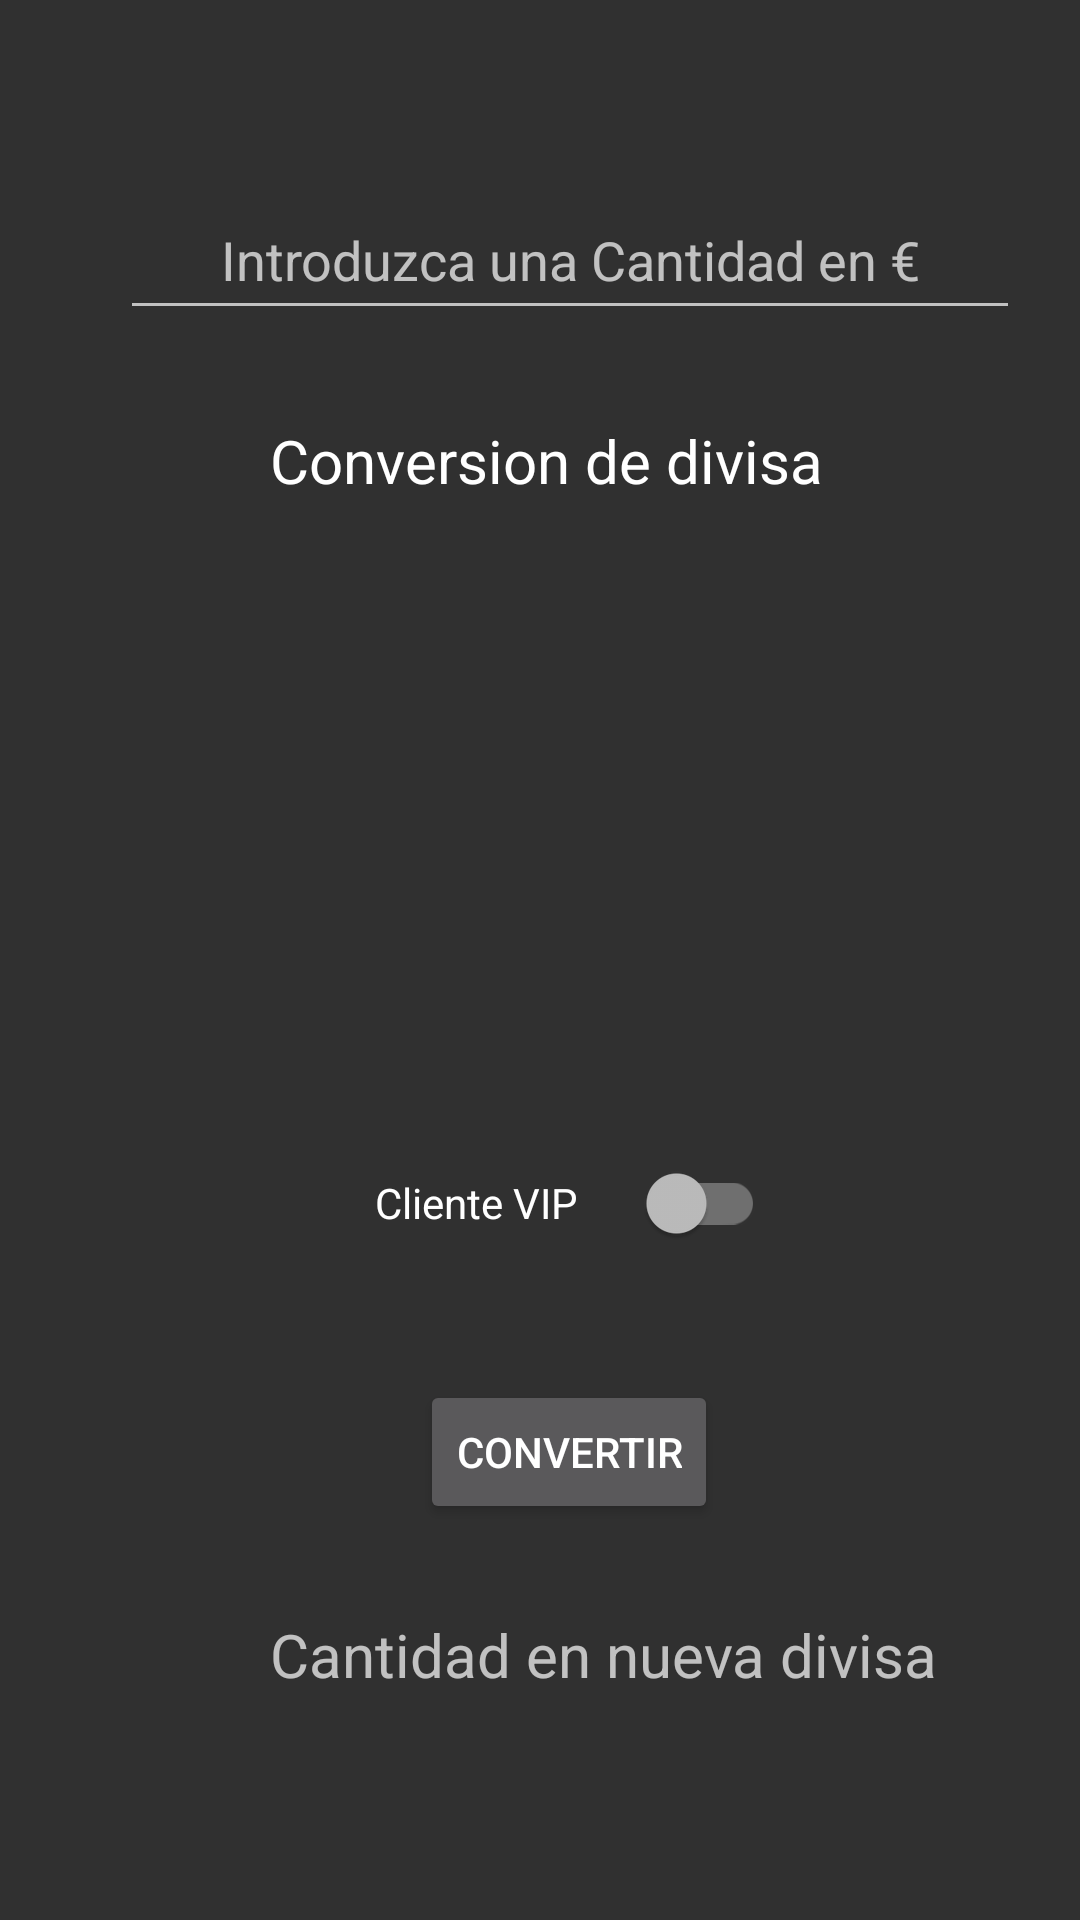

Android layout source for this screen:
<!-- AndroidManifest.xml: application theme Theme.UT_3_ConvensorDivisas -->
<!-- res/layout/activity_main.xml -->
<?xml version="1.0" encoding="utf-8"?>
<androidx.constraintlayout.widget.ConstraintLayout
    xmlns:android="http://schemas.android.com/apk/res/android"
    xmlns:app="http://schemas.android.com/apk/res-auto"
    xmlns:tools="http://schemas.android.com/tools"
    android:layout_width="match_parent"
    android:layout_height="match_parent"
    tools:context=".MainActivity">

    <EditText
        android:id="@+id/euros"
        android:layout_width="300dp"
        android:layout_height="50dp"
        android:layout_marginStart="40dp"
        android:layout_marginTop="60dp"
        android:gravity="center"
        android:autofillHints="@string/edt"
        android:hint="@string/edt"
        android:inputType="numberDecimal"
        app:layout_constraintStart_toStartOf="parent"
        app:layout_constraintTop_toTopOf="parent" />
    
    <TextView
        android:id="@+id/tv1"
        android:layout_width="wrap_content"
        android:layout_height="wrap_content"
        android:layout_marginStart="90dp"
        android:layout_marginTop="30dp"
        android:text="@string/tv1"
        android:textSize="20sp"
        android:textColor="@color/white"
        app:layout_constraintTop_toBottomOf="@id/euros"
        app:layout_constraintStart_toStartOf="parent"/>

    <androidx.recyclerview.widget.RecyclerView
        android:id="@+id/divisas"
        android:layout_width="match_parent"
        android:layout_height="180dp"
        android:layout_marginTop="5dp"
        android:textAlignment="center"
        app:layout_constraintTop_toBottomOf="@id/tv1"
        app:layout_constraintStart_toStartOf="parent"
        tools:listitem="@layout/divisas_cell"/>

    <androidx.appcompat.widget.SwitchCompat
        android:id="@+id/vip"
        android:layout_width="130dp"
        android:layout_height="wrap_content"
        android:layout_marginStart="125dp"
        android:layout_marginTop="25dp"
        android:minHeight="48dp"
        android:text="@string/vip"
        app:layout_constraintStart_toStartOf="parent"
        app:layout_constraintTop_toBottomOf="@+id/divisas" />

    <Button
        android:id="@+id/bt"
        android:layout_width="wrap_content"
        android:layout_height="wrap_content"
        android:layout_marginTop="35dp"
        android:layout_marginStart="140dp"
        android:text="@string/bt"
        app:layout_constraintStart_toStartOf="parent"
        app:layout_constraintTop_toBottomOf="@id/vip"/>

    <TextView
        android:id="@+id/tv2"
        android:layout_width="wrap_content"
        android:layout_height="wrap_content"
        android:layout_marginStart="90dp"
        android:layout_marginTop="30dp"
        android:text="@string/tv2"
        android:textSize="20sp"
        android:textColor="@color/red"
        app:layout_constraintTop_toBottomOf="@id/bt"
        app:layout_constraintStart_toStartOf="parent"/>

    <TextView
        android:id="@+id/tv3"
        android:layout_width="wrap_content"
        android:layout_height="wrap_content"
        android:layout_marginStart="190dp"
        android:layout_marginTop="40dp"
        android:text=""
        android:textSize="20sp"
        android:textColor="@color/black"
        app:layout_constraintTop_toBottomOf="@id/tv2"
        app:layout_constraintStart_toStartOf="parent"/>

</androidx.constraintlayout.widget.ConstraintLayout>
<!-- res/layout/divisas_cell.xml (included above) -->
<?xml version="1.0" encoding="utf-8"?>
<LinearLayout xmlns:android="http://schemas.android.com/apk/res/android"
    android:id="@+id/lld"
    android:orientation="horizontal"
    android:layout_width="match_parent"
    android:layout_height="wrap_content">

    <TextView
        android:id="@+id/tvd"
        android:layout_width="match_parent"
        android:layout_height="wrap_content"
        android:textSize="30sp"
        android:gravity="center"
        android:text=""/>

</LinearLayout>
<!-- resources referenced by this layout -->
<resources>
  <string name="bt">CONVERTIR</string>
  <string name="edt">Introduzca una Cantidad en €</string>
  <string name="tv1">Conversion de divisa</string>
  <string name="tv2">Cantidad en nueva divisa</string>
  <string name="vip">Cliente VIP</string>
  <style name="Theme.UT_3_ConvensorDivisas" parent="Theme.AppCompat">
          
          <item name="colorPrimary">@color/purple_500</item>
          <item name="colorPrimaryVariant">@color/purple_700</item>
          <item name="colorOnPrimary">@color/white</item>
          
          <item name="android:statusBarColor">?attr/colorPrimaryVariant</item>
          
      </style>
  <!-- not gathered from this repository: default colours our renderer supplied (Android Studio template values) -->
  <color name="purple_500">#FF6200EE</color>
  <color name="purple_700">#FF3700B3</color>
  <color name="black">#FF000000</color>
  <color name="white">#FFFFFFFF</color>
</resources>
